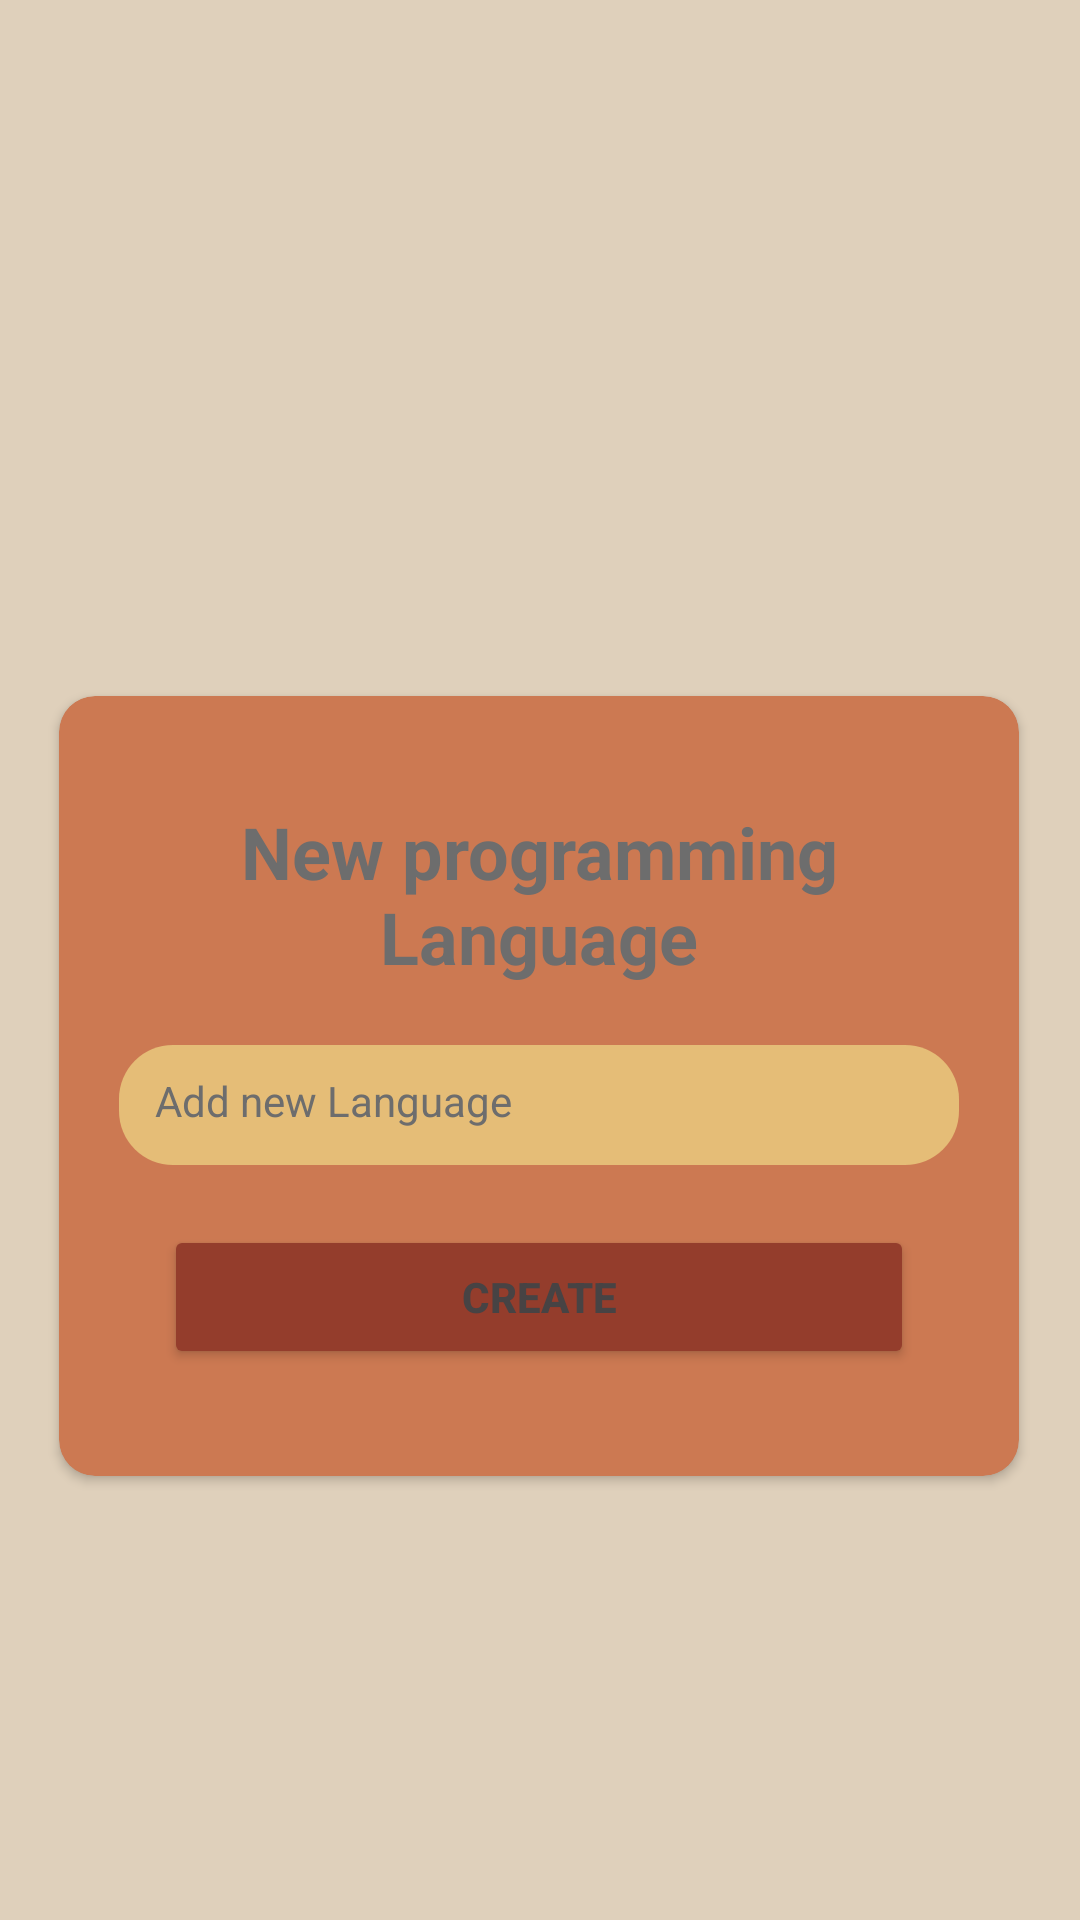

The Android layout XML behind this screen, and the referenced resources:
<!-- AndroidManifest.xml: application theme Theme.Final_entregaU3_pmdm -->
<!-- res/layout/activity_create_lang.xml -->
<?xml version="1.0" encoding="utf-8"?>
<androidx.constraintlayout.widget.ConstraintLayout xmlns:android="http://schemas.android.com/apk/res/android"
    xmlns:app="http://schemas.android.com/apk/res-auto"
    android:layout_width="match_parent"
    android:layout_height="match_parent"
    xmlns:tools="http://schemas.android.com/tools"
    android:background="@color/bg_general"
    tools:context=".languages.CreateLangActivity">

    <androidx.cardview.widget.CardView
        android:layout_width="320dp"
        android:layout_height="260dp"
        android:layout_marginTop="232dp"
        android:backgroundTint="@color/btn_light"
        app:cardCornerRadius="12dp"
        app:layout_constraintEnd_toEndOf="parent"
        app:layout_constraintHorizontal_bias="0.494"
        app:layout_constraintStart_toStartOf="parent"
        app:layout_constraintTop_toTopOf="parent" >

        <LinearLayout
            android:layout_width="match_parent"
            android:layout_height="match_parent"
            android:gravity="center"
            android:orientation="vertical">

            <TextView
                android:id="@+id/tv_addLang"
                android:layout_width="200dp"
                android:layout_height="wrap_content"
                android:text="@string/tv_addLang"
                android:textAlignment="center"
                android:textColor="@color/txt_light"
                android:textSize="24dp"
                android:textStyle="bold" />

            <EditText
                android:id="@+id/et_addL"
                android:layout_width="280dp"
                android:layout_height="40dp"
                android:layout_marginTop="20dp"
                android:background="@drawable/et_background"
                android:ems="10"
                android:hint="@string/et_addingL"
                android:inputType="text"
                android:maxLines="1"
                android:padding="12dp"
                android:textColor="@color/txt_light"
                android:textColorHint="@color/txt_light"
                android:textSize="14dp" />

            <Button
                android:id="@+id/btn_create"
                android:layout_width="250dp"
                android:layout_height="wrap_content"
                android:layout_marginTop="20dp"
                android:backgroundTint="@color/btn_dark"
                android:text="@string/btn_create"
                android:textColor="@color/txt_medium"
                android:textStyle="bold" />
        </LinearLayout>
    </androidx.cardview.widget.CardView>
</androidx.constraintlayout.widget.ConstraintLayout>
<!-- resources referenced by this layout -->
<resources>
  <color name="bg_general">#DFD0BB</color>
  <color name="btn_dark">#943D2C</color>
  <color name="btn_light">#CC7952</color>
  <color name="txt_light">#6D6D6D</color>
  <color name="txt_medium">#474344</color>
  <!-- drawable et_background (drawable) -->
  <?xml version="1.0" encoding="utf-8"?>
  <shape xmlns:android="http://schemas.android.com/apk/res/android"
      android:shape="rectangle">
  
      
      <solid android:color="#E5BD77" />
  
      
      <corners android:radius="18dp" />
  
  </shape>
  <string name="btn_create">create</string>
  <string name="et_addingL">Add new Language</string>
  <string name="tv_addLang">New programming Language</string>
  <style name="Theme.Final_entregaU3_pmdm" parent="Base.Theme.Final_entregaU3_pmdm" />
  <style name="Base.Theme.Final_entregaU3_pmdm" parent="Theme.Material3.DayNight.NoActionBar">
          
          
      </style>
</resources>
